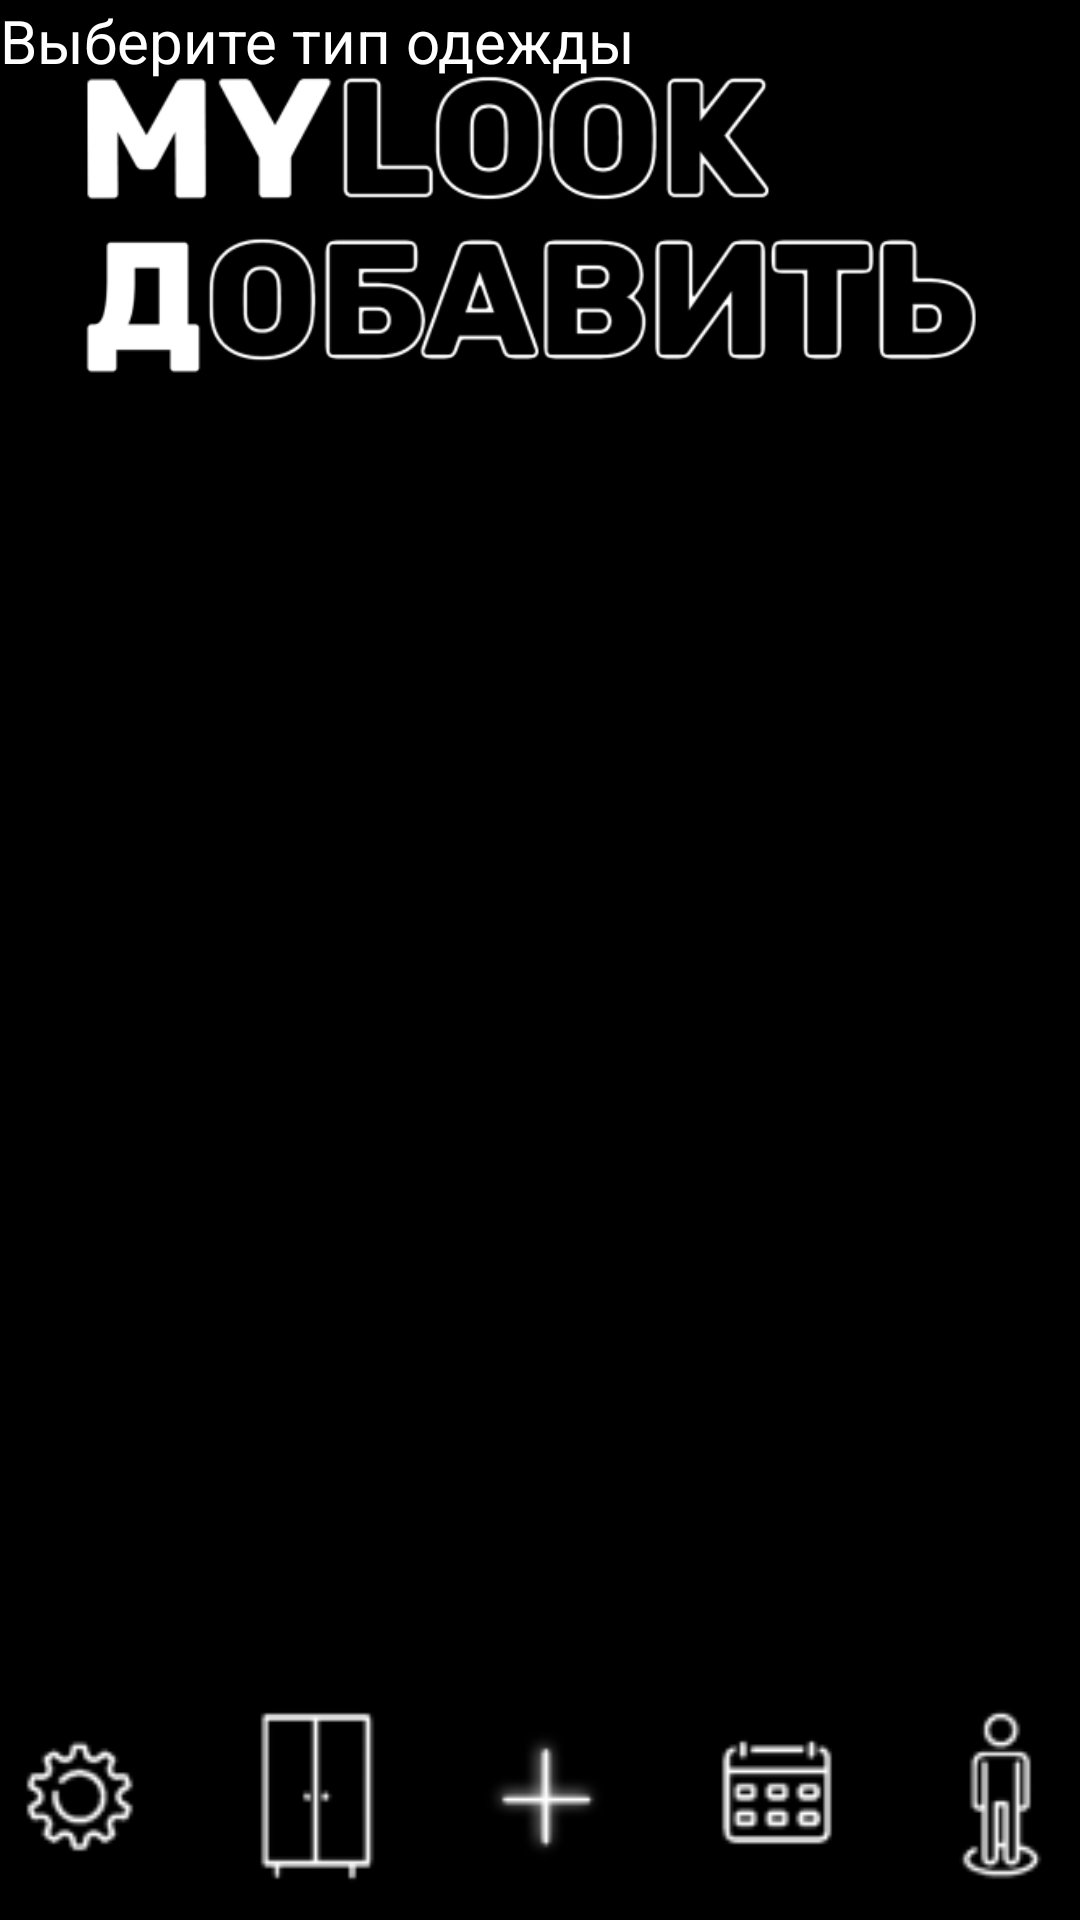

Write the Android layout XML for this screen, with the resource values it uses.
<!-- AndroidManifest.xml: application theme Theme.MyLook -->
<!-- res/layout/fragment_add_screen.xml -->
<?xml version="1.0" encoding="utf-8"?>
<androidx.constraintlayout.widget.ConstraintLayout xmlns:android="http://schemas.android.com/apk/res/android"
    xmlns:app="http://schemas.android.com/apk/res-auto"
    xmlns:tools="http://schemas.android.com/tools"
    android:layout_width="match_parent"
    android:layout_height="match_parent"
    android:background="#000000"
    tools:context=".AddScreen" >

    <Button
        android:id="@+id/calendarbutton6"
        android:layout_width="47dp"
        android:layout_height="58dp"
        android:layout_marginStart="-305dp"
        android:layout_marginTop="657dp"
        android:background="@android:color/transparent"
        app:layout_constraintStart_toEndOf="@+id/addshkafbutton"
        app:layout_constraintTop_toTopOf="parent" />

    <ImageView
        android:id="@+id/addshkafbutton"
        android:layout_width="410dp"
        android:layout_height="85dp"
        app:layout_constraintBottom_toBottomOf="parent"
        app:layout_constraintEnd_toEndOf="parent"
        app:layout_constraintStart_toStartOf="parent"
        app:srcCompat="@drawable/bottompaneltemp" />

    <Button
        android:id="@+id/addcalendarbutton"
        android:layout_width="47dp"
        android:layout_height="58dp"
        android:layout_marginStart="-150dp"
        android:layout_marginTop="657dp"
        android:background="@android:color/transparent"
        app:layout_constraintStart_toEndOf="@+id/addshkafbutton"
        app:layout_constraintTop_toTopOf="parent" />

    <Button
        android:id="@+id/addmainbutton"
        android:layout_width="47dp"
        android:layout_height="58dp"
        android:layout_marginStart="-75dp"
        android:layout_marginTop="657dp"
        android:background="@android:color/transparent"
        app:layout_constraintStart_toEndOf="@+id/addshkafbutton"
        app:layout_constraintTop_toTopOf="parent" />

    <ImageView
        android:id="@+id/imageView13"
        android:layout_width="250dp"
        android:layout_height="60dp"
        android:layout_marginStart="16dp"
        android:layout_marginTop="16dp"
        app:layout_constraintStart_toStartOf="parent"
        app:layout_constraintTop_toTopOf="parent"
        app:srcCompat="@drawable/mylook" />

    <ImageView
        android:id="@+id/imageView14"
        android:layout_width="313dp"
        android:layout_height="117dp"
        android:layout_marginStart="16dp"
        android:layout_marginTop="-35dp"
        android:src="@drawable/add"
        app:layout_constraintStart_toStartOf="parent"
        app:layout_constraintTop_toBottomOf="@+id/imageView13" />

    <TextView
        android:id="@+id/textView"
        android:layout_width="wrap_content"
        android:layout_height="wrap_content"
        android:text="Выберите тип одежды"
        android:textColor="#FFFFFF"
        android:textSize="20sp"
        tools:layout_editor_absoluteX="36dp"
        tools:layout_editor_absoluteY="181dp" />
</androidx.constraintlayout.widget.ConstraintLayout>
<!-- resources referenced by this layout -->
<resources>
  <!-- drawable add: png bitmap (drawable-v24, 16124 bytes) -->
  <!-- drawable bottompaneltemp: png bitmap (drawable-v24, 5263 bytes) -->
  <!-- drawable mylook: png bitmap (drawable-v24, 11760 bytes) -->
  <style name="Theme.MyLook" parent="Theme.MaterialComponents.DayNight.NoActionBar">
          
          <item name="colorPrimary">@color/purple_500</item>
          <item name="colorPrimaryVariant">@color/purple_700</item>
          <item name="colorOnPrimary">@color/white</item>
          
          <item name="colorSecondary">@color/teal_200</item>
          <item name="colorSecondaryVariant">@color/teal_700</item>
          <item name="colorOnSecondary">@color/black</item>
          
          <item name="android:statusBarColor" tools:targetApi="l">?attr/colorPrimaryVariant</item>
          
      </style>
  <!-- not gathered from this repository: default colours our renderer supplied (Android Studio template values) -->
  <color name="purple_500">#FF6200EE</color>
  <color name="purple_700">#FF3700B3</color>
  <color name="teal_200">#FF03DAC5</color>
  <color name="teal_700">#FF018786</color>
  <color name="black">#FF000000</color>
  <color name="white">#FFFFFFFF</color>
</resources>
